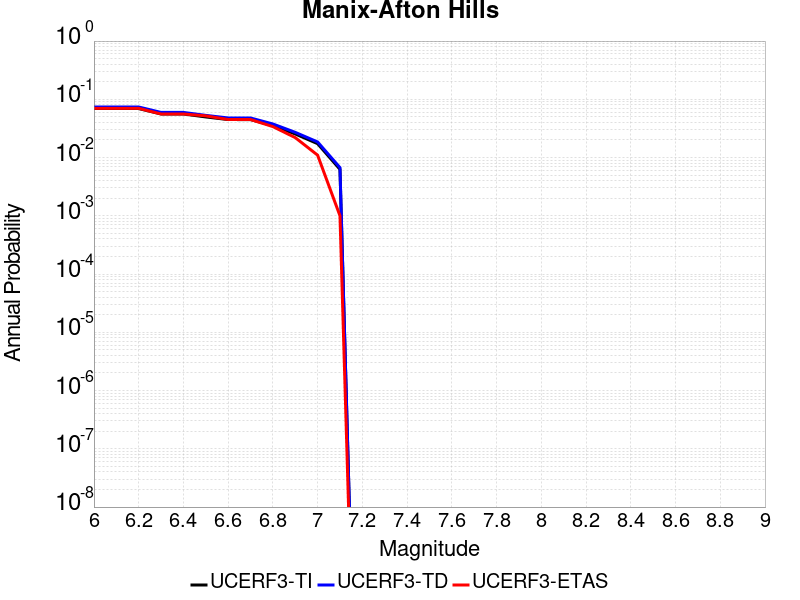

Source data for this figure (header and first rows):
Magnitude, UCERF3-TI Prob, UCERF3-TD Prob, UCERF3-ETAS Prob
6.0, 0.06939, 0.07382, 0.07
6.1, 0.06939, 0.07382, 0.07
6.2, 0.06939, 0.07382, 0.07
6.3, 0.05602, 0.05958, 0.056
6.4, 0.05602, 0.05958, 0.056
6.5, 0.0498, 0.053, 0.052
6.6, 0.04493, 0.04786, 0.045
6.7, 0.04489, 0.04781, 0.045
6.8, 0.03536, 0.03773, 0.034
6.9, 0.02541, 0.0271, 0.022
7.0, 0.01732, 0.01853, 0.011
7.1, 0.00628, 0.006719, 0.001
